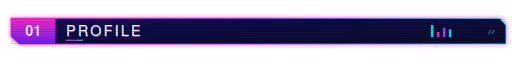
t = 0.00 s
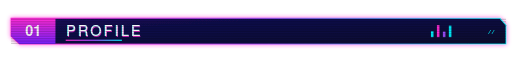
t = 0.50 s
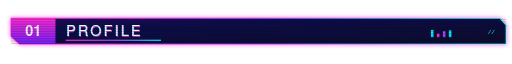
t = 1.00 s
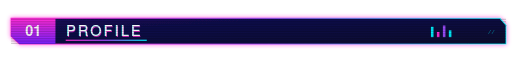
t = 1.50 s
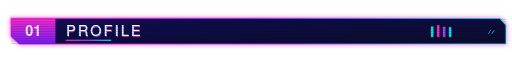
t = 2.00 s
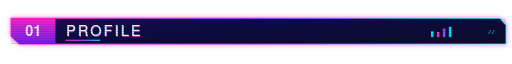
t = 2.40 s

The animated SVG that drew these frames (rendered in a browser with its animation timeline set to each time). Animation: 10 SMIL elements (animate=10); one cycle of 3.00 s, repeats indefinitely.

<svg xmlns="http://www.w3.org/2000/svg" viewBox="0 0 1200 92" width="1200" height="92">
<defs>
<linearGradient id="pl" x1="0" y1="0" x2="1" y2="1"><stop offset="0" stop-color="#14125a"/><stop offset="1" stop-color="#0a0a2e"/></linearGradient>
<linearGradient id="nb" x1="0" y1="0" x2="1" y2="0"><stop offset="0" stop-color="#FF2BD6"/><stop offset=".5" stop-color="#9D4DFF"/><stop offset="1" stop-color="#00F0FF"/></linearGradient>
<linearGradient id="blk" x1="0" y1="0" x2="0" y2="1"><stop offset="0" stop-color="#FF2BD6"/><stop offset="1" stop-color="#7A1FFF"/></linearGradient>
<pattern id="scan" width="4" height="4" patternUnits="userSpaceOnUse"><rect width="4" height="1" fill="#000" opacity=".4"/></pattern>
<filter id="glow" x="-5%" y="-40%" width="110%" height="180%"><feDropShadow dx="0" dy="0" stdDeviation="5" flood-color="#FF2BD6" flood-opacity=".8"/></filter>
</defs>
<g filter="url(#glow)"><polygon points="26,14 1172,14 1186,30 1186,74 46,74 26,56" fill="url(#pl)" stroke="url(#nb)" stroke-width="2.4"/></g>
<polygon points="26,14 130,14 130,74 46,74 26,56" fill="url(#blk)"/>
<text x="78" y="55" text-anchor="middle" font-family="Impact, 'Arial Black', 'Helvetica Neue', sans-serif" font-size="34" font-weight="900" fill="#FFFFFF">01</text>
<text x="156" y="57" font-family="Impact, 'Arial Black', 'Helvetica Neue', sans-serif" font-size="34" letter-spacing="5" fill="#FF2BD6" opacity=".85">PROFILE</text>
<text x="154" y="56" font-family="Impact, 'Arial Black', 'Helvetica Neue', sans-serif" font-size="34" letter-spacing="5" fill="#00F0FF" opacity=".85">PROFILE</text>
<text x="155" y="56" font-family="Impact, 'Arial Black', 'Helvetica Neue', sans-serif" font-size="34" letter-spacing="5" fill="#FFFFFF">PROFILE</text>
<rect x="154" y="64" width="120" height="3" fill="url(#nb)"><animate attributeName="width" values="40;260;120;40" keyTimes="0;.4;.6;1" dur="3s" repeatCount="indefinite"/></rect>
<g fill="#00F0FF"><rect x="1010" y="30" width="6" height="28"><animate attributeName="height" values="28;10;22;28" dur="1.9s" repeatCount="indefinite"/><animate attributeName="y" values="30;48;36;30" dur="1.9s" repeatCount="indefinite"/></rect>
<rect x="1024" y="30" width="6" height="28" fill="#FF2BD6"><animate attributeName="height" values="12;28;8;12" dur="1.5s" repeatCount="indefinite"/><animate attributeName="y" values="46;30;50;46" dur="1.5s" repeatCount="indefinite"/></rect>
<rect x="1038" y="30" width="6" height="28" fill="#9D4DFF"><animate attributeName="height" values="22;8;28;22" dur="2.3s" repeatCount="indefinite"/><animate attributeName="y" values="36;50;30;36" dur="2.3s" repeatCount="indefinite"/></rect>
<rect x="1052" y="30" width="6" height="28"><animate attributeName="height" values="18;28;12;18" dur="1.7s" repeatCount="indefinite"/><animate attributeName="y" values="40;30;46;40" dur="1.7s" repeatCount="indefinite"/></rect></g>
<text x="1160" y="50" text-anchor="end" font-family="'Courier New', Courier, monospace" font-size="14" font-weight="700" fill="#00F0FF">//<animate attributeName="opacity" values="1;1;.2;1" keyTimes="0;.6;.65;1" dur="2s" repeatCount="indefinite"/></text>
<rect x="26" y="14" width="1160" height="60" fill="url(#scan)"/>
</svg>
